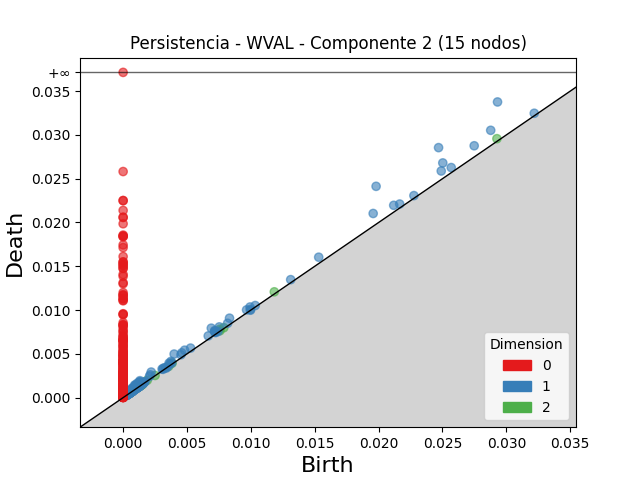

Source data for this figure (header and first rows):
dimension, birth, death
2, 0.02926, 0.02957
2, 0.007564, 0.007813
2, 0.01183, 0.01208
2, 0.003833, 0.003946
2, 0.001339, 0.001449
2, 0.001352, 0.00146
2, 0.007881, 0.007985
2, 0.0006393, 0.0007382
2, 0.001888, 0.001984
2, 0.0008296, 0.0009232
2, 0.001133, 0.001206
2, 0.0005272, 0.0005995
2, 0.001386, 0.001458
2, 0.007582, 0.00764
2, 0.0005138, 0.0005691
2, 0.001374, 0.001415
2, 0.001352, 0.001388
2, 0.001438, 0.001468
2, 0.002504, 0.002533
2, 0.00123, 0.001258
2, 0.001429, 0.001455
2, 0.001195, 0.00122
2, 0.0004943, 0.0005192
2, 0.0006544, 0.0006704
2, 0.001509, 0.001524
2, 0.001517, 0.00153
2, 0.001293, 0.001305
2, 0.0006112, 0.0006213
2, 0.003571, 0.00358
2, 0.000704, 0.0007123
2, 0.001151, 0.001158
2, 0.0007021, 0.0007089
2, 0.000383, 0.0003884
2, 0.000566, 0.0005712
2, 0.0005255, 0.0005303
2, 0.001356, 0.001357
1, 0.02931, 0.03376
1, 0.0198, 0.02413
1, 0.02469, 0.02855
1, 0.02502, 0.0268
1, 0.02877, 0.03053
1, 0.01957, 0.02103
1, 0.02748, 0.02876
1, 0.006901, 0.007933
1, 0.003993, 0.004977
1, 0.0249, 0.02588
1, 0.02118, 0.02196
1, 0.008328, 0.009075
1, 0.01531, 0.01604
1, 0.002198, 0.002921
1, 0.001313, 0.001933
1, 0.004815, 0.005421
1, 0.02569, 0.02627
1, 0.007527, 0.008077
1, 0.001106, 0.001644
1, 0.000905, 0.001437
1, 0.004591, 0.005116
1, 0.001293, 0.001799
1, 0.007168, 0.007652
1, 0.00212, 0.002601
... 1,516 more rows
